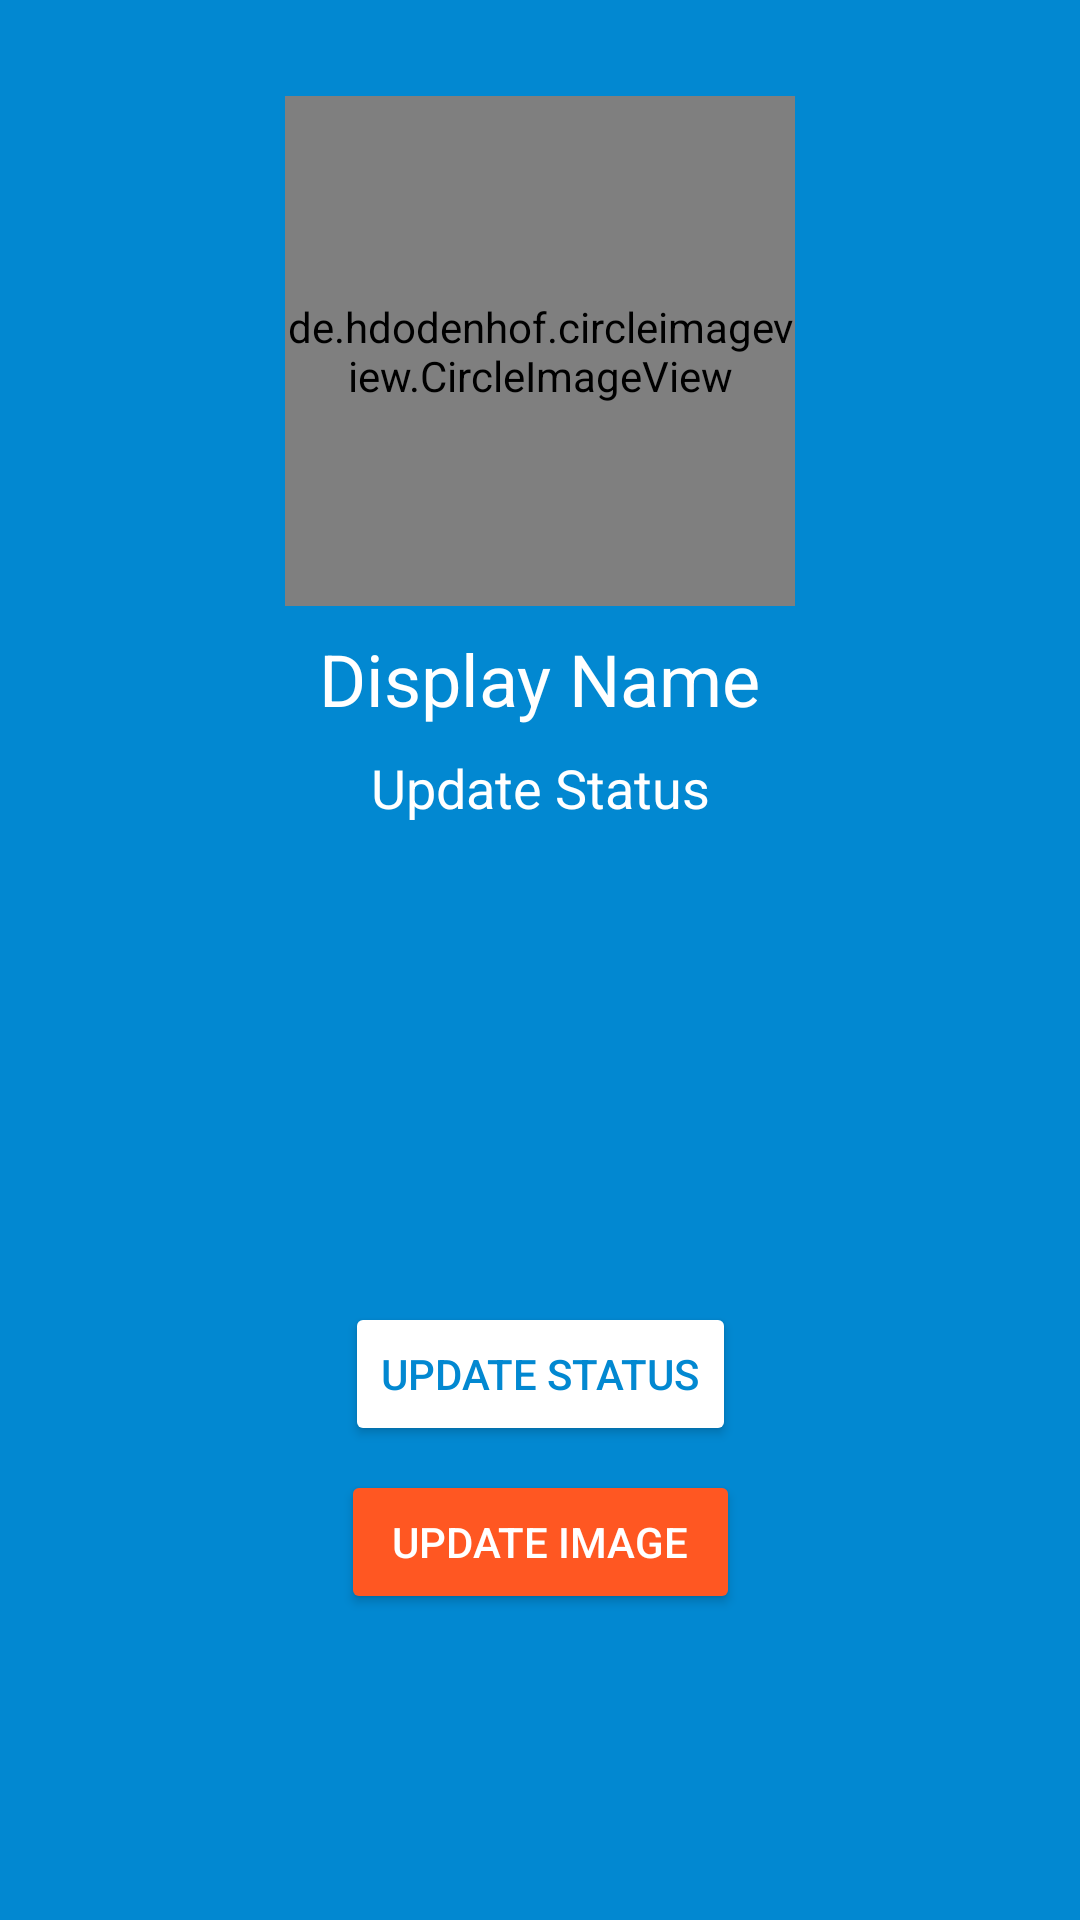

The Android layout XML behind this screen, and the referenced resources:
<!-- AndroidManifest.xml: application theme BaseAppTheme -->
<!-- res/layout/activity_settings.xml -->
<?xml version="1.0" encoding="utf-8"?>
<android.support.constraint.ConstraintLayout xmlns:android="http://schemas.android.com/apk/res/android"
    xmlns:app="http://schemas.android.com/apk/res-auto"
    xmlns:tools="http://schemas.android.com/tools"
    android:layout_width="match_parent"
    android:layout_height="match_parent"
    android:background="@color/colorPrimaryDark"
    tools:context="com.example.phemmelliot.chat.SettingsActivity">

    <de.hdodenhof.circleimageview.CircleImageView
        android:id="@+id/setting_image"
        android:layout_width="170dp"
        android:layout_height="170dp"
        android:layout_marginEnd="8dp"
        android:layout_marginStart="8dp"
        android:layout_marginTop="32dp"
        android:src="@drawable/placeholder"
        app:layout_constraintEnd_toEndOf="parent"
        app:layout_constraintStart_toStartOf="parent"
        app:layout_constraintTop_toTopOf="parent" />

    <Button
        android:id="@+id/setting_change_status"
        android:layout_width="wrap_content"
        android:layout_height="wrap_content"
        android:layout_marginEnd="8dp"
        android:layout_marginStart="8dp"
        android:layout_marginTop="232dp"
        android:backgroundTint="@android:color/white"
        android:text="@string/change_status"
        android:textColor="@color/colorPrimaryDark"
        app:layout_constraintEnd_toEndOf="parent"
        app:layout_constraintStart_toStartOf="parent"
        app:layout_constraintTop_toBottomOf="@+id/setting_image" />

    <Button
        android:id="@+id/setting_change_image"
        android:layout_width="wrap_content"
        android:layout_height="wrap_content"
        android:layout_marginEnd="8dp"
        android:layout_marginStart="8dp"
        android:layout_marginTop="8dp"
        android:backgroundTint="@color/colorAccent"
        android:paddingEnd="17dp"
        android:paddingStart="17dp"
        android:text="@string/change_image"
        android:textColor="@android:color/white"
        app:layout_constraintEnd_toEndOf="parent"
        app:layout_constraintStart_toStartOf="parent"
        app:layout_constraintTop_toBottomOf="@+id/setting_change_status" />

    <TextView
        android:id="@+id/setting_display_name"
        android:layout_width="wrap_content"
        android:layout_height="wrap_content"
        android:layout_marginEnd="8dp"
        android:layout_marginStart="8dp"
        android:layout_marginTop="8dp"
        android:text="@string/display_name"
        android:textColor="@android:color/white"
        android:textSize="24sp"
        app:layout_constraintEnd_toEndOf="parent"
        app:layout_constraintStart_toStartOf="parent"
        app:layout_constraintTop_toBottomOf="@+id/setting_image" />

    <TextView
        android:id="@+id/setting_status_tv"
        android:layout_width="wrap_content"
        android:layout_height="wrap_content"
        android:layout_marginEnd="8dp"
        android:layout_marginStart="8dp"
        android:layout_marginTop="8dp"
        android:text="@string/status"
        android:textColor="@android:color/white"
        android:textSize="18sp"
        app:layout_constraintEnd_toEndOf="parent"
        app:layout_constraintStart_toStartOf="parent"
        app:layout_constraintTop_toBottomOf="@+id/setting_display_name" />

</android.support.constraint.ConstraintLayout>
<!-- resources referenced by this layout -->
<resources>
  <color name="colorAccent">#ff5722</color>
  <color name="colorPrimaryDark">#0288d1</color>
  <string name="change_image">Update Image</string>
  <string name="change_status">Update Status</string>
  <string name="display_name">Display Name</string>
  <string name="status">Update Status</string>
  <style name="BaseAppTheme" parent="Theme.AppCompat.Light.NoActionBar">
          
          <item name="colorPrimary">@color/colorPrimary</item>
          <item name="colorPrimaryDark">@color/colorPrimaryDark</item>
          <item name="colorAccent">@color/colorAccent</item>
      </style>
  <color name="colorPrimary">#03a9f4</color>
</resources>
